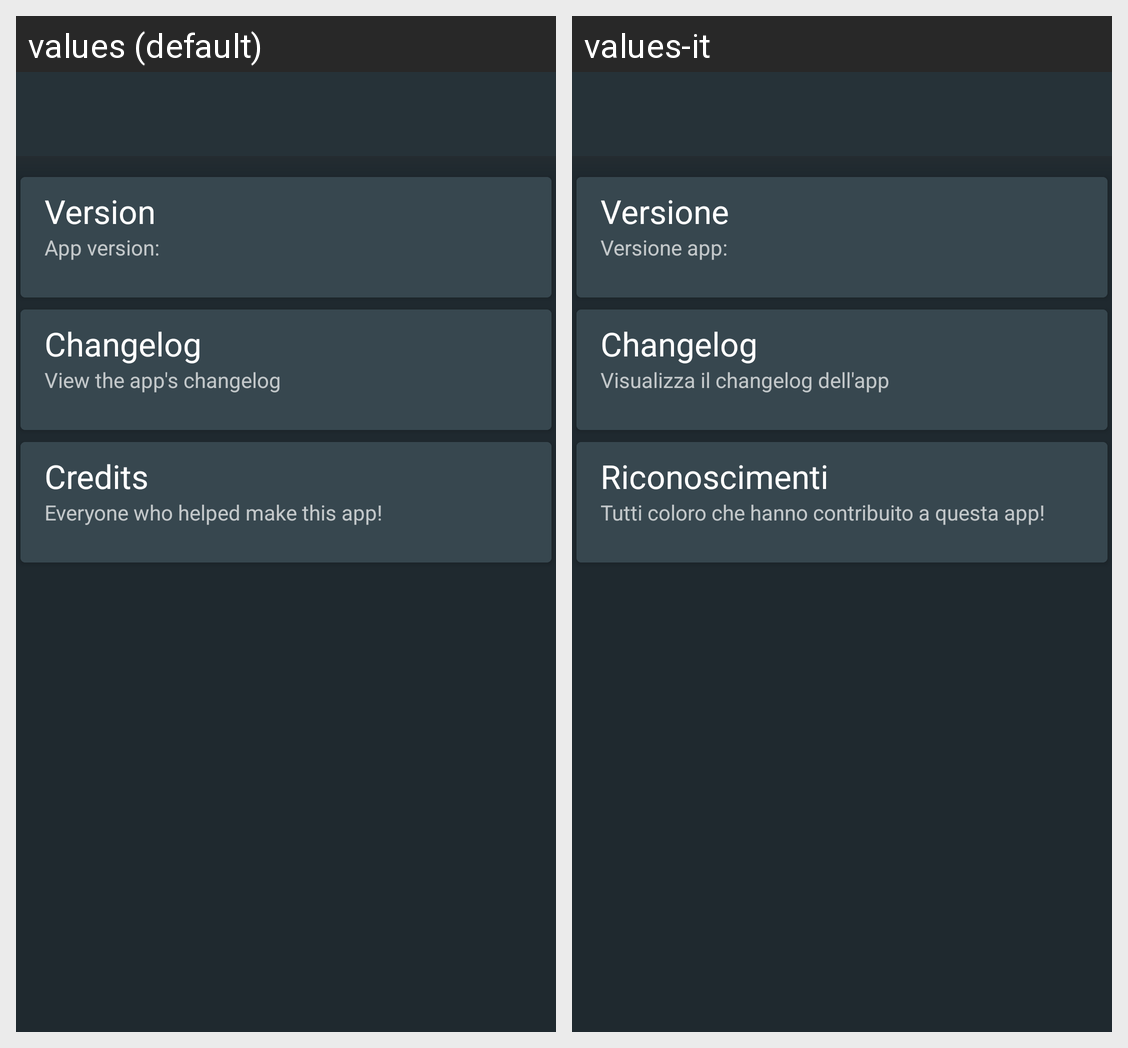

Locale-by-locale string values for the Android screen shown in this grid:
Android screen res/layout/ota_about.xml rendered under 2 locales, left to right: values (default), values-it. Device: Nexus 5 (rendered at 1080×1920; each locale shown at half size, 540×960, under a caption strip naming it); theme Theme.RagnarDark.
Strings drawn on this screen, with the default value and each locale's value (text and hints the layout hard-codes, and strings that could not be matched under every locale, appear in the picture but are not listed):

about_version_title
  values: Version
  values-it: Versione

about_app_version
  values: App version:
  values-it: Versione app:

changelog
  values: Changelog
  values-it: Changelog

changelog_summary
  values: View the app's changelog
  values-it: Visualizza il changelog dell'app

about_credits_title
  values: Credits
  values-it: Riconoscimenti

about_credits_summary
  values: Everyone who helped make this app!
  values-it: Tutti coloro che hanno contribuito a questa app!
